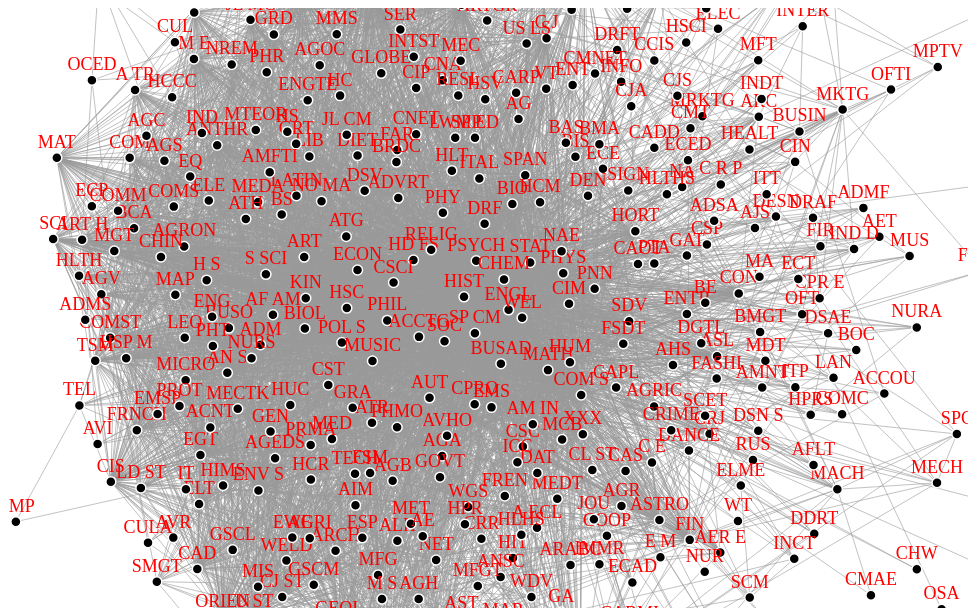
D3 v6 page, settled after 360 driven frames (6 s of simulated time); the page loaded 1 data file(s).


        const width = 960;
        const height = 600;

        const svg = d3.select("body").append("svg")
            .attr("width", width)
            .attr("height", height);

        d3.json("graph.json").then(function(graph) {
            const simulation = d3.forceSimulation(graph.nodes)
                .force("link", d3.forceLink(graph.links).id(d => d.id).distance(100))
                .force("charge", d3.forceManyBody().strength(-200))
                .force("center", d3.forceCenter(width / 2, height / 2));

            const link = svg.append("g")
                .attr("class", "links")
                .selectAll("line")
                .data(graph.links)
                .enter().append("line")
                .attr("class", "link")
                .style("stroke-width", d => d.weight);

            const node = svg.append("g")
                .attr("class", "nodes")
                .selectAll(".node") 
                .data(graph.nodes)
                .enter().append("g")
                .attr("class", "node") 
                .call(d3.drag()
                    .on("start", dragstarted)
                    .on("drag", dragged)
                    .on("end", dragended))
                .on("click", click);

            // Append circle to each node
            node.append("circle")
                .attr("r", 5); // Set radius of the circle
            
            // Append text to each node for labels
            node.append("text")
                .attr("dy", -10) // Adjust the position of the text relative to the circle
                .attr("text-anchor", "middle") // Center the text horizontally
                .text(d => d.label); // Set the text content to the node label
            
            node.append("title")
                .text(d => d.label);

            simulation.on("tick", () => {
                link
                    .attr("x1", d => d.source.x)
                    .attr("y1", d => d.source.y)
                    .attr("x2", d => d.target.x)
                    .attr("y2", d => d.target.y);

               node
                   .attr("transform", d => `translate(${d.x},${d.y})`); 
            });

            function dragstarted(event, d) {
                if (!event.active) simulation.alphaTarget(0.3).restart();
                d.fx = d.x;
                d.fy = d.y;
            }

            function dragged(event, d) {
                d.fx = event.x;
                d.fy = event.y;
            }

            function dragended(event, d) {
                if (!event.active) simulation.alphaTarget(0);
                d.fx = null;
                d.fy = null;
            }

            function click(event, d) {
                // Highlight clicked node's links
                link.classed("highlighted", false); // Reset all links
                link.filter(l => l.source === d || l.target === d)
                    .classed("highlighted", true); // Highlight links connected to the clicked node
            }
        });
    

### data: graph.json
{
 "nodes": [
  {
   "id": "1",
   "label": "ENGL"
  },
  {
   "id": "2",
   "label": "MATH"
  },
  {
   "id": "9",
   "label": "SP CM"
  },
  {
   "id": "4",
   "label": "PSYCH"
  },
  {
   "id": "3",
   "label": "HIST"
  },
  {
   "id": "42",
   "label": "STAT"
  },
  {
   "id": "10",
   "label": "SOC"
  },
  {
   "id": "13",
   "label": "POL S"
  },
  "... 361 more items"
 ],
 "links": [
  {
   "source": "1",
   "target": "1",
   "weight": ""
  },
  {
   "source": "1",
   "target": "2",
   "weight": ""
  },
  {
   "source": "1",
   "target": "9",
   "weight": ""
  },
  {
   "source": "1",
   "target": "4",
   "weight": ""
  },
  {
   "source": "1",
   "target": "3",
   "weight": ""
  },
  {
   "source": "2",
   "target": "2",
   "weight": ""
  },
  {
   "source": "3",
   "target": "3",
   "weight": ""
  },
  {
   "source": "1",
   "target": "42",
   "weight": ""
  },
  "... 5,943 more items"
 ]
}